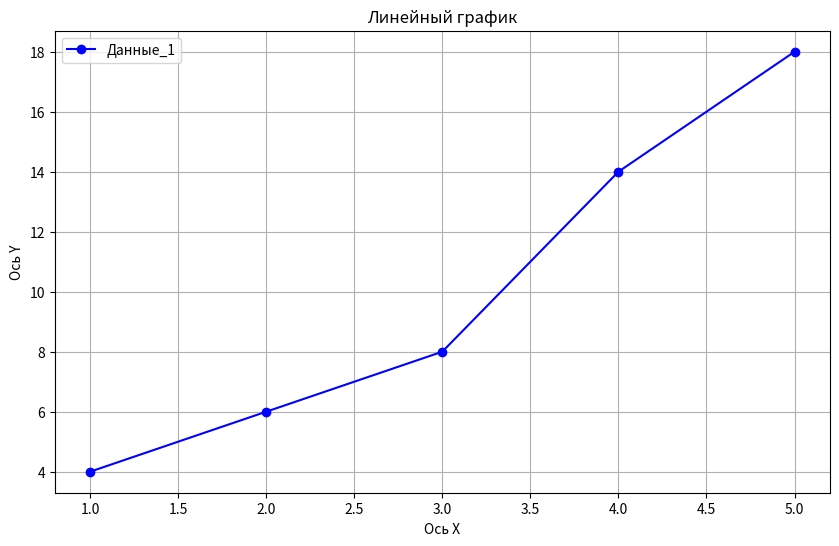
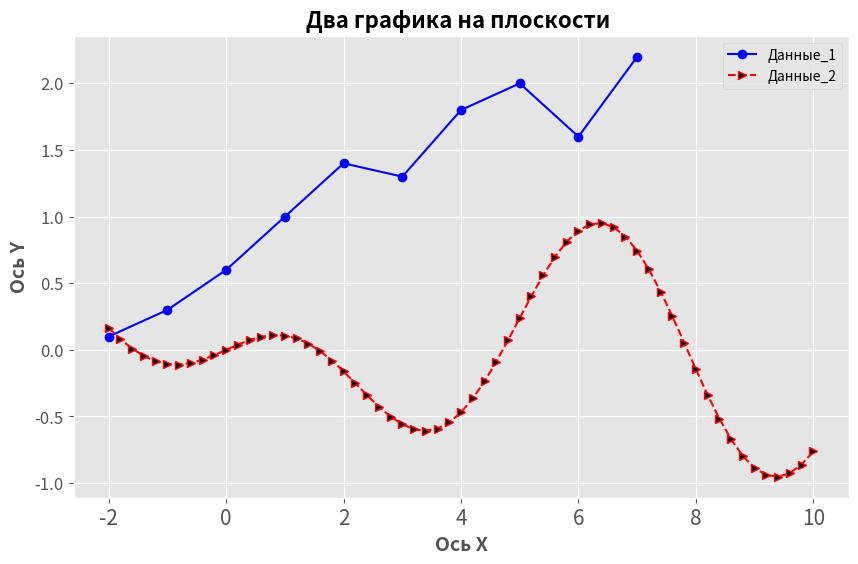
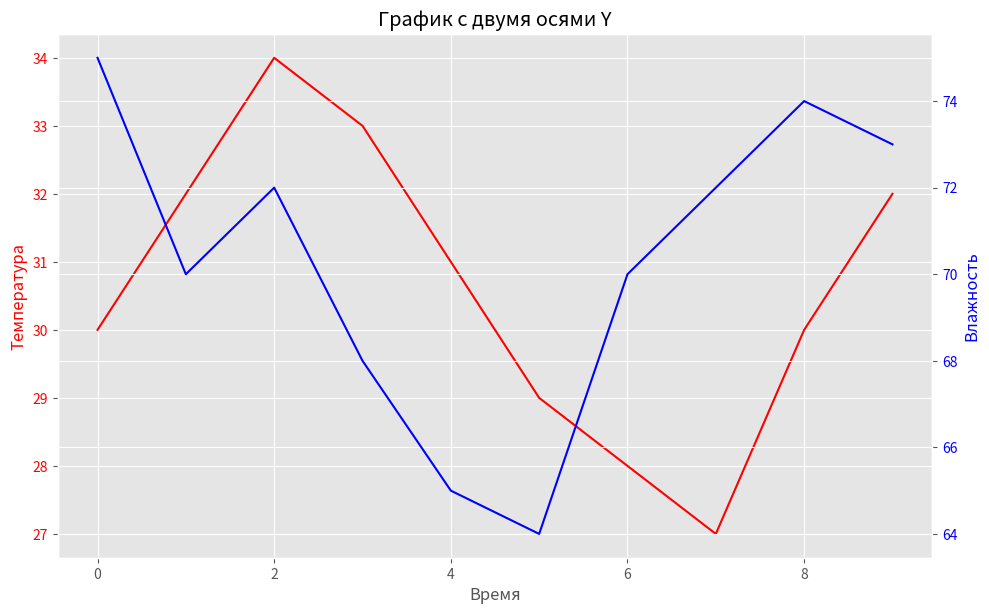

The matplotlib source for these figures, in order:
import matplotlib.pyplot as plt
import numpy as np


def plot_line_chart(x_values, y_values):
    """
     Линейный график на основе предоставленных данных x и y.
     """
    plt.figure(figsize=(10, 6))  # Устанавливаем размер графика

    plt.plot(x_values, y_values, marker='o', linestyle='-', color='b', label='Данные_1')  # Строим график

    plt.title('Линейный график')  # Заголовок графика
    plt.xlabel('Ось X')  # Метка оси X
    plt.ylabel('Ось Y')  # Метка оси Y
    plt.grid(True)  # Включаем сетку
    plt.legend()  # Добавляем легенду
    plt.show()  # Отображаем график


# Вызов функции
x = [1, 2, 3, 4, 5]
y = [4, 6, 8, 14, 18]

# Вызов функции
plot_line_chart(x, y)


# *************************************************************************************************


def plot_two_chart(x_value, y_value, k_value, z_value):
    """
    Два графика на одной плоскости
    """
    plt.style.use('ggplot')

    plt.figure(figsize=(10, 6))  # Устанавливаем размер графика
    plt.plot(x_value, y_value, marker='o', linestyle='-', color='b', label='Данные_1')  # Строим график 1
    plt.plot(k_value, z_value, marker='>', linestyle='--', color='r', label='Данные_2', markerfacecolor='k')  # график 2

    plt.title('Два графика на плоскости ', fontsize=16, fontweight='bold')  # Заголовок графика
    plt.xlabel('Ось X', fontsize=14, fontweight='bold')  # Метка оси X
    plt.ylabel('Ось Y', fontsize=14, fontweight='bold')  # Метка оси Y
    plt.xticks(fontsize=15)
    plt.yticks(fontsize=12)
    plt.grid(True)  # Включаем сетку
    plt.legend()  # Добавляем легенду

    plt.show()


""" Данные для графика линии"""
x = [-2, -1, 0, 1, 2, 3, 4, 5, 6, 7]
y = [0.1, 0.3, 0.6, 1.0, 1.4, 1.3, 1.8, 2.0, 1.6, 2.2]

""" Данные для графика кривой"""
k_min = -2
k_max = 10
dk = 0.2

""" Cписок координат по оси X для кривой на отрезке [k_min; K_max], включая концы"""
k = np.arange(k_min, k_max + dk, dk)
z = np.sin(0.2 * k) * np.cos(k)

# Вызов функции
plot_two_chart(x, y, k, z)


# ********************************************************************************************************


def plot_dual_axis(x_values, y1_values, y2_values):
    """  График с двумя осями Y"""
    fig, ax1 = plt.subplots(figsize=(10, 6))

    ax1.set_xlabel('Время')
    ax1.set_ylabel('Температура', color='r')
    ax1.plot(x_values, y1_values, color='r')
    ax1.tick_params(axis='y', labelcolor='r')

    ax2 = ax1.twinx()  # Создаем вторую ось Y, которая делит ось X с ax1
    ax2.set_ylabel('Влажность', color='b')
    ax2.plot(x_values, y2_values, color='b')
    ax2.tick_params(axis='y', labelcolor='b')

    fig.tight_layout()  # Устраняем наложение меток
    plt.title('График с двумя осями Y')
    plt.show()


# Вызов функции
x = np.arange(0, 10, 1)
y1 = [30, 32, 34, 33, 31, 29, 28, 27, 30, 32]
y2 = [75, 70, 72, 68, 65, 64, 70, 72, 74, 73]
plot_dual_axis(x, y1, y2)
